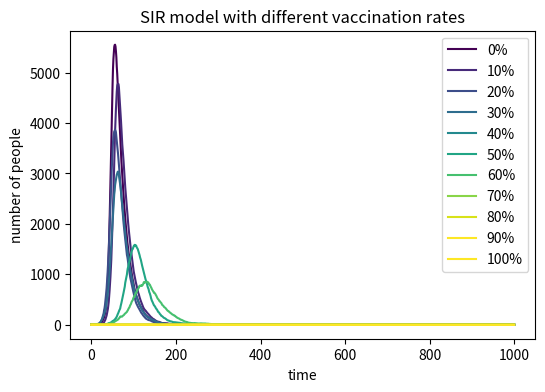

Reproduce this figure in Python.
import numpy as np
import matplotlib.pyplot as plt
from matplotlib import cm

N=10000
beta=0.3
gamma=0.05
plt.figure(figsize=(6,4),dpi=150)
for rate in range(0,101,10):            #从0开始到101（不包括101），步长为10，所以会生成0，10，20，30，40，50，60，70，80，90
    vaccination_rate=rate/100
    V=int(N*vaccination_rate)       #此时打了疫苗的人数，int()取整
    S=N-V-1
    I=1
    R=0
    I_values=[I]

    for t in range(1000):
        if S>0:
            infection_probability=beta*I/N
            new_infections=np.random.choice([0,1],size=S,p=[1-infection_probability,infection_probability]).sum()      #对每一个易感者随机决定“感染(1)”还是“不感染(0)”，把所有1加起来，就是新增的感染的人数
        else:
            new_infections=0
        if I>0:
            new_recoveries=np.random.choice([0,1],size=I,p=[1-gamma,gamma]).sum()
        else:
            new_recoveries=0
        S-=new_infections
        I=I+new_infections-new_recoveries
        R+=new_recoveries
        I_values.append(I)
    plt.plot(I_values, color=cm.viridis(rate*3), label=f"{rate}%")         #color用了guidance给的配色方案

plt.xlabel("time")
plt.ylabel("number of people")
plt.title("SIR model with different vaccination rates")
plt.legend()
plt.savefig("SIR_vaccination_plot.png")
plt.show()

#"/Users/a18274964300/Documents/大一下/IBI1/IBI1_2025-26/IBI1_2025-26/Practical9/SIR_vaccination_plot",format="pn“
